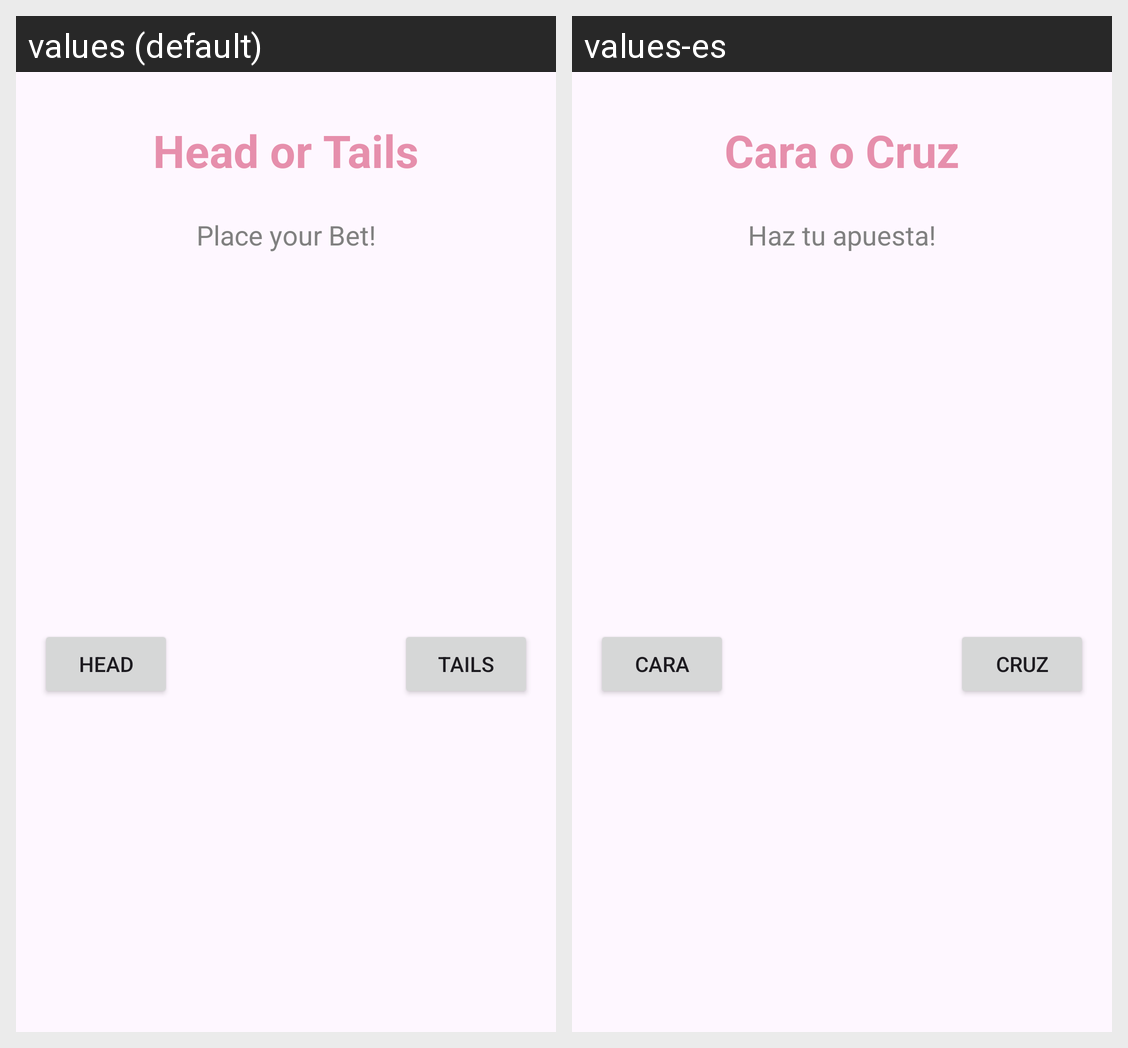

The Android screen above is rendered under two locales of the same app. Produce the string resources it draws, with the default and per-locale values.
Android screen res/layout/activity_main.xml rendered under 2 locales, left to right: values (default), values-es. Device: Nexus 5 (rendered at 1080×1920; each locale shown at half size, 540×960, under a caption strip naming it); theme Theme.Tema03ejercicio03.
Strings drawn on this screen, with the default value and each locale's value (text and hints the layout hard-codes, and strings that could not be matched under every locale, appear in the picture but are not listed):

tvTitle
  values: Head or Tails
  values-es: Cara o Cruz

tvMessage
  values: Place your Bet!
  values-es: Haz tu apuesta!

bHead
  values: Head
  values-es: Cara

bTails
  values: Tails
  values-es: Cruz
